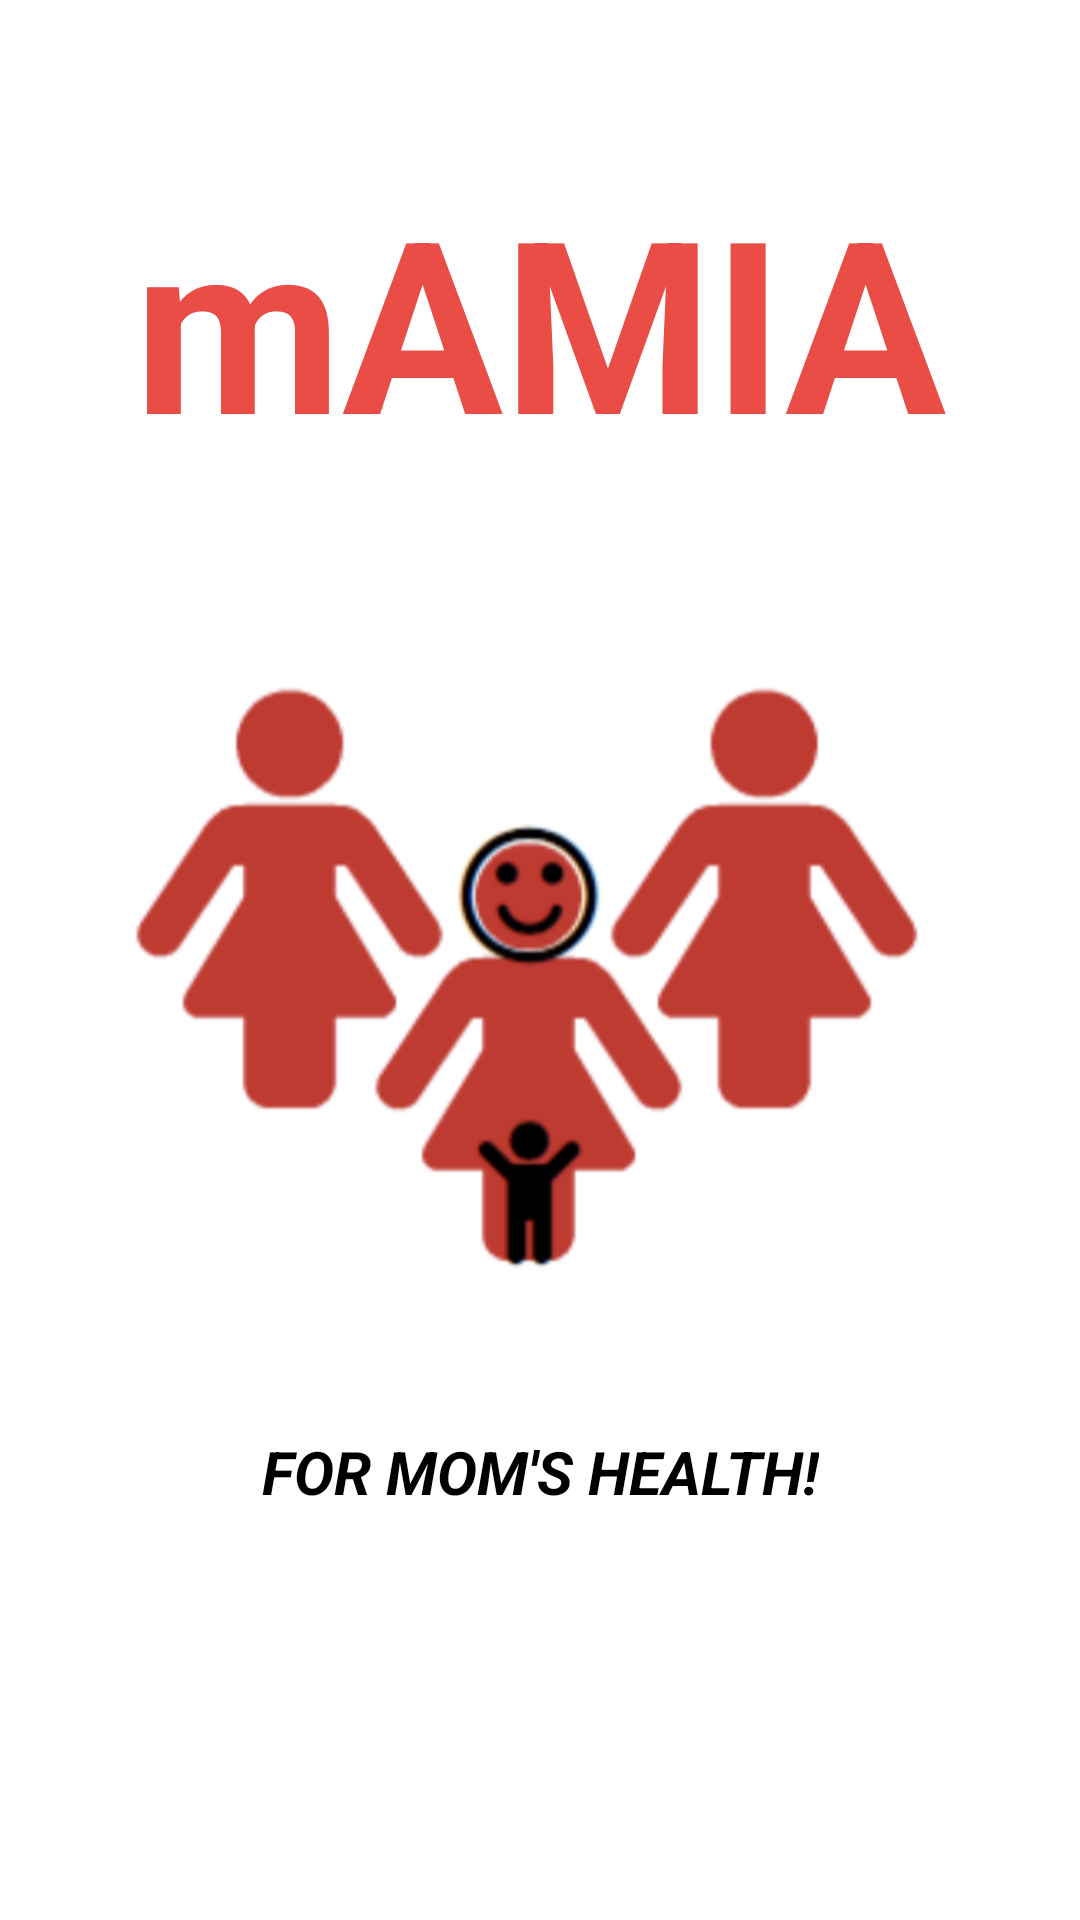

Here is an Android app screen rendered from its layout file. Give the layout XML and the strings, colors and styles it references.
<!-- AndroidManifest.xml: application theme Theme.MAMIA -->
<!-- res/layout/activity_main.xml -->
<?xml version="1.0" encoding="utf-8"?>
<androidx.constraintlayout.widget.ConstraintLayout
        xmlns:android="http://schemas.android.com/apk/res/android"
        xmlns:tools="http://schemas.android.com/tools"
        xmlns:app="http://schemas.android.com/apk/res-auto"
        android:layout_width="match_parent"
        android:layout_height="match_parent"
        tools:context=".MainActivity"
        android:contentDescription="@string/home_screen">

    <TextView
            android:layout_width="wrap_content"
            android:layout_height="wrap_content"
            app:layout_constraintBottom_toBottomOf="parent"
            app:layout_constraintLeft_toLeftOf="parent"
            app:layout_constraintRight_toRightOf="parent"
            app:layout_constraintTop_toTopOf="parent"
            app:layout_constraintVertical_bias="0.1"
            android:gravity="center_horizontal"
            android:id="@+id/mamia"
            android:text="@string/mamia"
            android:textSize="80sp"
            android:textAlignment="center"
            android:fontFamily="sans-serif"
            android:textStyle="bold"
            android:textColor="@color/red_1"
            />

    <ImageView
            android:layout_width="294dp"
            android:layout_height="307dp"
            app:srcCompat="@drawable/logo"
            android:id="@+id/main_logo"
            app:layout_constraintTop_toBottomOf="@+id/mamia"
            app:layout_constraintStart_toStartOf="parent"
            app:layout_constraintEnd_toEndOf="parent"
            android:layout_marginTop="10dp"
            android:gravity="center_horizontal"
            android:contentDescription="@string/logo"/>

    <TextView
            android:layout_width="wrap_content"
            android:layout_height="wrap_content"
            android:text="@string/for_mom_s_health"
            app:layout_constraintTop_toBottomOf="@+id/main_logo"
            app:layout_constraintLeft_toLeftOf="parent"
            app:layout_constraintRight_toRightOf="parent"
            app:layout_constraintVertical_bias="0.2"
            android:textSize="20sp"
            android:id="@+id/main_text"
            android:textAlignment="center"
            android:gravity="center_horizontal"
            android:fontFamily="sans-serif"
            android:textStyle="bold|italic"
            android:textColor="@color/black"
            />

</androidx.constraintlayout.widget.ConstraintLayout>
<!-- resources referenced by this layout -->
<resources>
  <color name="black">#FF000000</color>
  <color name="red_1">#EA4C46</color>
  <!-- drawable logo: png bitmap (drawable, 71993 bytes) -->
  <string name="for_mom_s_health">FOR MOM\'S HEALTH!</string>
  <string name="home_screen">home screen</string>
  <string name="logo">logo</string>
  <string name="mamia">mAMIA</string>
  <style name="Theme.MAMIA" parent="Theme.MaterialComponents.DayNight.DarkActionBar">
          
          <item name="colorPrimary">@color/red_1</item>
          <item name="colorPrimaryVariant">@color/red_2</item>
          <item name="colorOnPrimary">@color/white</item>
          
          <item name="colorSecondary">@color/yellow_1</item>
          <item name="colorSecondaryVariant">@color/green_1</item>
          <item name="colorOnSecondary">@color/black</item>
          
          <item name="android:statusBarColor" tools:targetApi="l">?attr/colorPrimaryVariant</item>
          
          <item name="android:fontFamily">sans-serif</item>
          <item name="colorAccent">@color/green_1</item>
      </style>
  <color name="red_2">#F07570</color>
  <color name="white">#FFFFFFFF</color>
  <color name="yellow_1">#FFDA00</color>
  <color name="green_1">#76BA1B</color>
</resources>
